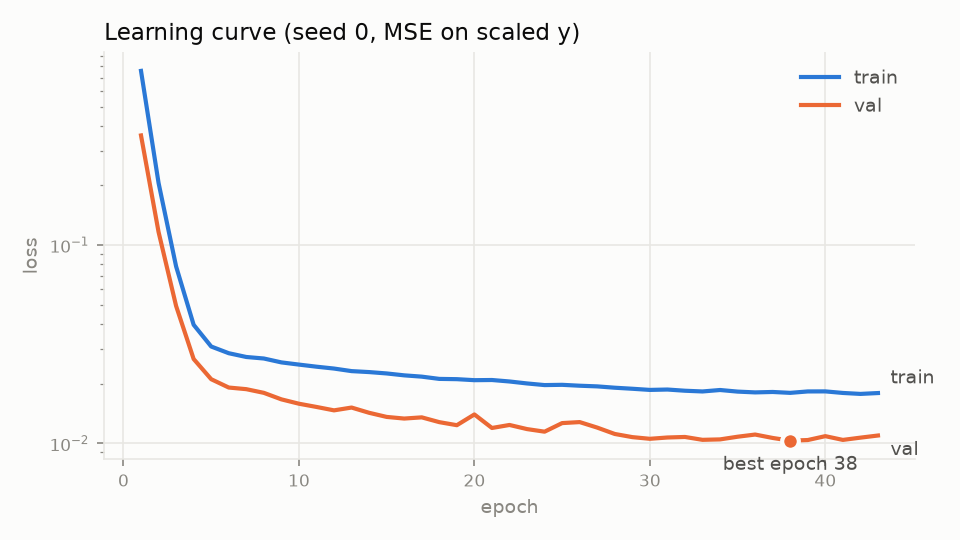

Data behind this chart, as committed beside it:
epoch, train_loss, val_loss
1, 0.7566, 0.3576
2, 0.2059, 0.1165
3, 0.0781, 0.04934
4, 0.03965, 0.02665
5, 0.03081, 0.02108
6, 0.0285, 0.01913
7, 0.02728, 0.01877
8, 0.02681, 0.01799
9, 0.02562, 0.01668
10, 0.02498, 0.01586
11, 0.02437, 0.01527
12, 0.02385, 0.01468
13, 0.02315, 0.01516
14, 0.0229, 0.01427
15, 0.02254, 0.0136
16, 0.02204, 0.01335
17, 0.02171, 0.01353
18, 0.02115, 0.0128
19, 0.02108, 0.01236
20, 0.02084, 0.014
21, 0.02088, 0.01196
22, 0.02053, 0.01239
23, 0.02006, 0.01181
24, 0.01969, 0.01146
25, 0.01975, 0.01266
26, 0.01954, 0.01281
27, 0.01939, 0.01201
28, 0.01909, 0.01116
29, 0.01886, 0.01076
30, 0.01861, 0.01055
31, 0.0187, 0.01071
32, 0.01844, 0.01078
33, 0.01828, 0.01042
34, 0.01859, 0.01048
35, 0.01825, 0.01081
36, 0.01808, 0.01108
37, 0.01817, 0.01065
38, 0.01799, 0.01032
39, 0.01828, 0.0104
40, 0.0183, 0.01088
41, 0.01797, 0.01041
42, 0.01777, 0.01069
43, 0.01795, 0.01096
